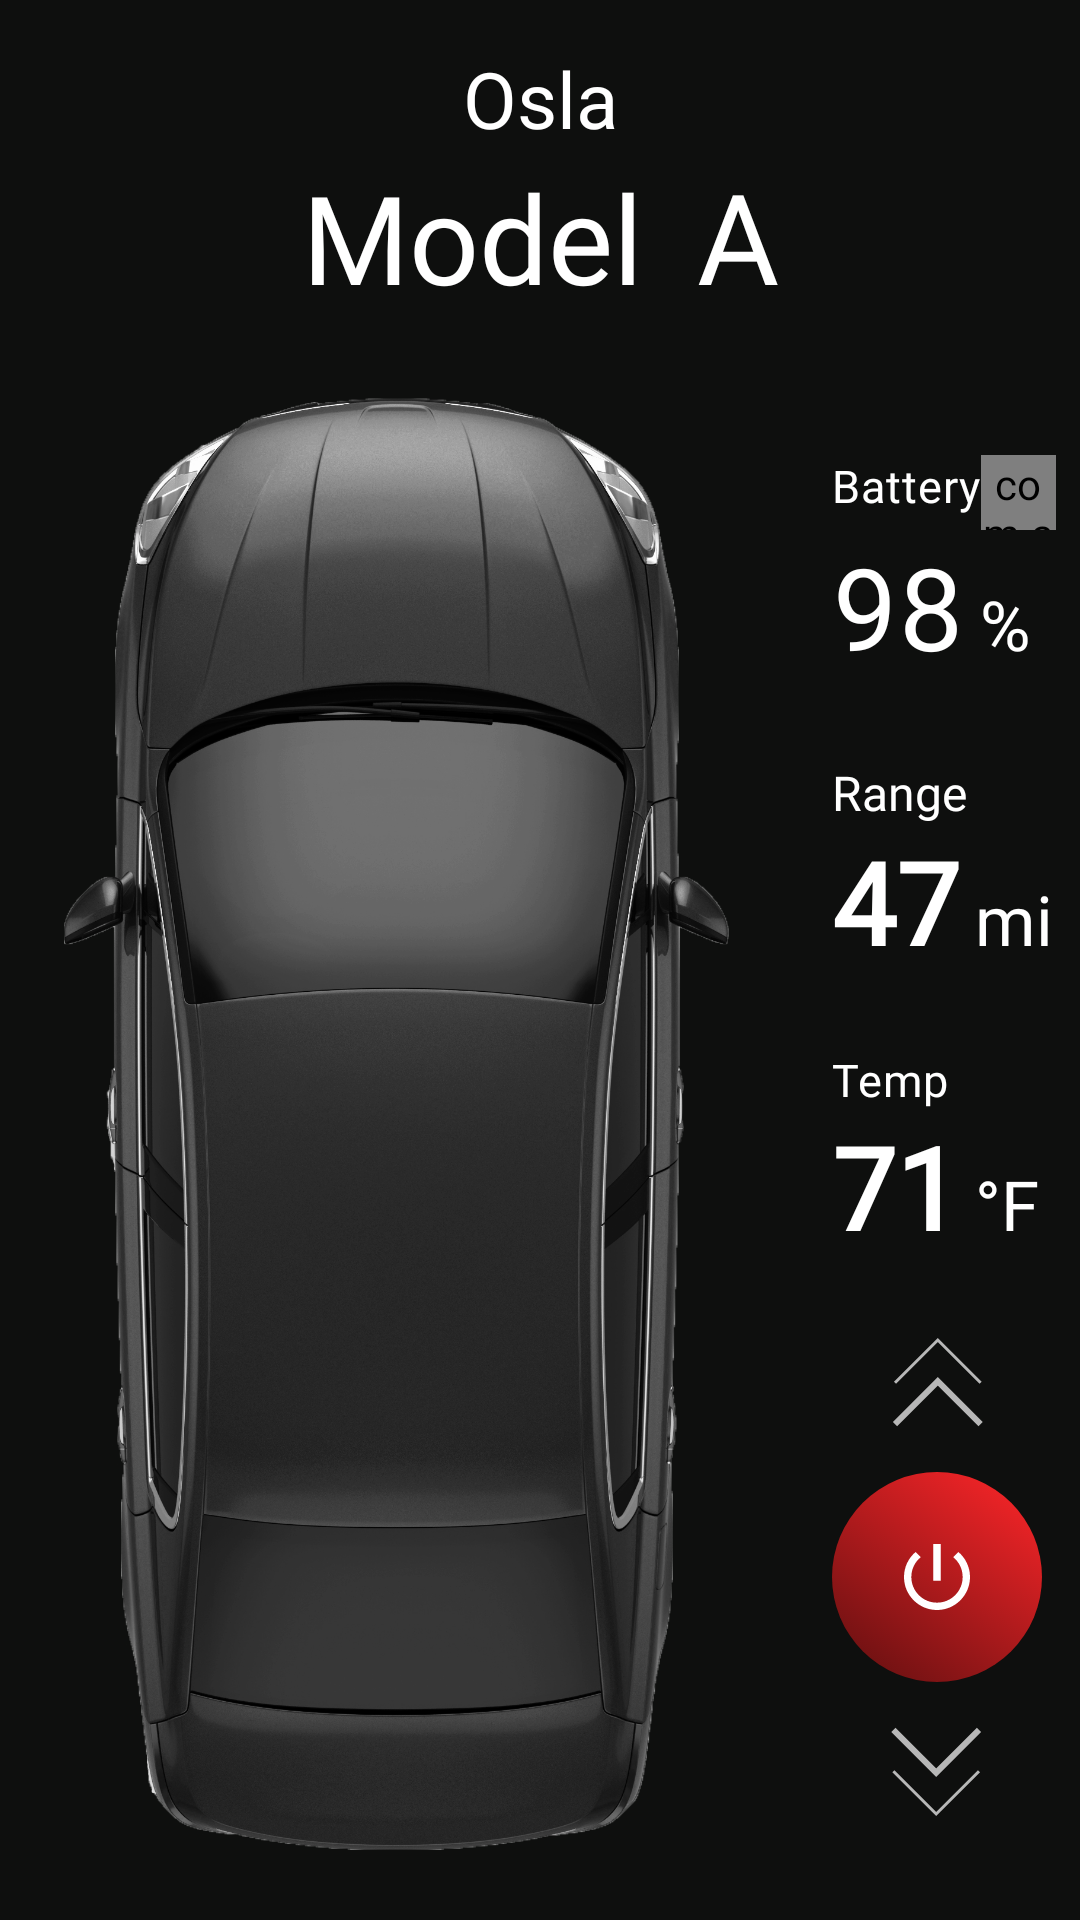

Write the Android layout XML for this screen, with the resource values it uses.
<!-- AndroidManifest.xml: application theme Theme.ElectricCarDataApp -->
<!-- res/layout/fragment_home.xml -->
<androidx.constraintlayout.widget.ConstraintLayout xmlns:android="http://schemas.android.com/apk/res/android"
    xmlns:app="http://schemas.android.com/apk/res-auto"
    xmlns:tools="http://schemas.android.com/tools"
    android:layout_width="match_parent"
    android:layout_height="match_parent"
    android:background="@color/background_black"
    tools:context=".MainActivity">

    <LinearLayout
        android:layout_width="wrap_content"
        android:layout_height="wrap_content"
        android:layout_centerInParent="true"
        android:orientation="vertical"
        app:layout_constraintBottom_toBottomOf="parent"
        app:layout_constraintEnd_toEndOf="parent"
        app:layout_constraintStart_toStartOf="parent"
        app:layout_constraintTop_toTopOf="parent">

        <LinearLayout
            android:id="@+id/ln_title"
            android:layout_width="wrap_content"
            android:layout_height="wrap_content"
            android:layout_gravity="center"
            android:layout_margin="15dp"
            android:orientation="vertical">

            <TextView
                android:id="@+id/textView"
                android:layout_width="wrap_content"
                android:layout_height="wrap_content"
                android:layout_gravity="center"
                android:fontFamily="@font/montserrat_light"
                android:text="Osla"
                android:textColor="@color/text_white"
                android:textSize="26sp" />

            <LinearLayout
                android:layout_width="wrap_content"
                android:layout_height="wrap_content"
                android:orientation="horizontal">

                <TextView
                    android:layout_width="wrap_content"
                    android:layout_height="wrap_content"
                    android:fontFamily="@font/montserrat_semi_bold"
                    android:lineSpacingExtra="9sp"
                    android:text="Model"
                    android:textColor="@color/text_white"
                    android:textSize="41sp"
                    android:textStyle="normal" />

                <TextView
                    android:layout_width="wrap_content"
                    android:layout_height="wrap_content"
                    android:layout_marginLeft="18dp"
                    android:fontFamily="@font/montserrat_regular"
                    android:lineSpacingExtra="10sp"
                    android:text="A"
                    android:textColor="@color/text_white"
                    android:textSize="42sp"
                    android:textStyle="normal" />
            </LinearLayout>
        </LinearLayout>

        <LinearLayout
            android:layout_width="wrap_content"
            android:layout_height="wrap_content"
            android:layout_below="@+id/ln_title"
            android:layout_centerHorizontal="true"
            android:orientation="horizontal">

            <ImageView
                android:layout_width="0dp"
                android:layout_height="wrap_content"
                android:layout_weight="2"
                android:src="@drawable/img_car_top" />

            <LinearLayout
                android:layout_width="0dp"
                android:layout_height="match_parent"
                android:layout_marginLeft="15dp"
                android:layout_weight="1"
                android:orientation="vertical">


                <LinearLayout
                    android:layout_width="wrap_content"
                    android:layout_height="wrap_content"
                    android:layout_marginLeft="10dp"
                    android:layout_marginTop="30dp"
                    android:layout_marginBottom="20dp"
                    android:orientation="vertical">

                    <LinearLayout
                        android:layout_width="wrap_content"
                        android:layout_height="wrap_content"
                        android:orientation="horizontal">

                        <TextView
                            android:layout_width="wrap_content"
                            android:layout_height="wrap_content"
                            android:fontFamily="@font/roboto_medium"
                            android:letterSpacing="0.02"
                            android:lineSpacingExtra="2sp"
                            android:text="Battery"
                            android:textColor="@color/text_white"
                            android:textSize="15sp"
                            android:textStyle="normal" />

                        <com.airbnb.lottie.LottieAnimationView
                            android:id="@+id/lottieView"
                            android:layout_width="25dp"
                            android:layout_height="25dp"
                            app:lottie_autoPlay="true"
                            app:lottie_loop="true"
                            app:lottie_rawRes="@raw/battery_animation" />
                    </LinearLayout>


                    <LinearLayout
                        android:layout_width="wrap_content"
                        android:layout_height="wrap_content"
                        android:orientation="horizontal">


                        <TextView
                            android:id="@+id/textView_Battery"
                            android:layout_width="wrap_content"
                            android:layout_height="wrap_content"
                            android:fontFamily="@font/roboto_medium"
                            android:letterSpacing="0.02"
                            android:lineSpacingExtra="-23sp"
                            android:text="98"
                            android:textColor="@color/text_white"
                            android:textSize="38sp"
                            android:textStyle="normal" />

                        <TextView
                            android:layout_width="wrap_content"
                            android:layout_height="wrap_content"
                            android:layout_marginLeft="5dp"
                            android:fontFamily="@font/roboto_light"
                            android:text="%"
                            android:textColor="@color/text_white"
                            android:textSize="23sp" />

                    </LinearLayout>

                    <TextView
                        android:layout_width="wrap_content"
                        android:layout_height="wrap_content"
                        android:layout_marginTop="26dp"
                        android:fontFamily="@font/roboto_medium"
                        android:lineSpacingExtra="2sp"
                        android:text="Range"
                        android:textColor="@color/text_white"
                        android:textSize="16sp"
                        android:textStyle="normal" />

                    <LinearLayout
                        android:layout_width="wrap_content"
                        android:layout_height="wrap_content"
                        android:orientation="horizontal">

                        <TextView
                            android:id="@+id/textView_Range"
                            android:layout_width="wrap_content"
                            android:layout_height="wrap_content"
                            android:fontFamily="@font/opensans_bold"
                            android:text="47"
                            android:textColor="@color/text_white"
                            android:textSize="38sp"
                            android:textStyle="bold" />

                        <TextView
                            android:layout_width="wrap_content"
                            android:layout_height="wrap_content"
                            android:layout_marginLeft="5dp"
                            android:fontFamily="@font/roboto_light"
                            android:text="mi"
                            android:textColor="@color/text_white"
                            android:textSize="23sp" />
                    </LinearLayout>

                    <TextView
                        android:layout_width="wrap_content"
                        android:layout_height="wrap_content"
                        android:layout_marginTop="24dp"
                        android:fontFamily="@font/roboto_medium"
                        android:letterSpacing="0.02"
                        android:lineSpacingExtra="2sp"
                        android:text="Temp"
                        android:textColor="@color/text_white"
                        android:textSize="15sp"
                        android:textStyle="normal" />

                    <LinearLayout
                        android:layout_width="wrap_content"
                        android:layout_height="wrap_content"
                        android:orientation="horizontal">

                        <TextView
                            android:id="@+id/textView_Temp"
                            android:layout_width="wrap_content"
                            android:layout_height="wrap_content"
                            android:fontFamily="@font/opensans_bold"
                            android:lineSpacingExtra="14sp"
                            android:text="71"
                            android:textColor="@color/text_white"
                            android:textSize="38sp"
                            android:textStyle="bold" />

                        <TextView
                            android:layout_width="wrap_content"
                            android:layout_height="wrap_content"
                            android:layout_marginLeft="5dp"
                            android:fontFamily="@font/roboto_light"
                            android:lineSpacingExtra="7sp"
                            android:text="°F"
                            android:textColor="@color/text_white"
                            android:textSize="23sp" />
                    </LinearLayout>


                </LinearLayout>

                <LinearLayout
                    android:layout_width="wrap_content"
                    android:layout_height="wrap_content"
                    android:layout_marginLeft="10dp"
                    android:orientation="vertical">

                    <ImageView
                        android:layout_width="match_parent"
                        android:layout_height="match_parent"
                        android:src="@drawable/ic_arrow_up" />

                    <ImageView
                        android:id="@+id/btn_red"
                        android:layout_width="match_parent"
                        android:layout_height="match_parent"
                        android:layout_marginTop="10dp"
                        android:layout_marginBottom="10dp"
                        android:src="@drawable/btn_circle_red" />

                    <ImageView
                        android:layout_width="match_parent"
                        android:layout_height="match_parent"
                        android:src="@drawable/ic_arrow_down" />
                </LinearLayout>

            </LinearLayout>
        </LinearLayout>
    </LinearLayout>

</androidx.constraintlayout.widget.ConstraintLayout>
<!-- resources referenced by this layout -->
<resources>
  <color name="background_black">#0e0f0e</color>
  <color name="text_white">#ffffff</color>
  <!-- drawable btn_circle_red: png bitmap (drawable-hdpi, 6143 bytes) -->
  <!-- drawable ic_arrow_down: png bitmap (drawable-hdpi, 602 bytes) -->
  <!-- drawable ic_arrow_up: png bitmap (drawable-hdpi, 551 bytes) -->
  <!-- drawable img_car_top: png bitmap (drawable-hdpi, 181630 bytes) -->
  <style name="Theme.ElectricCarDataApp" parent="Theme.MaterialComponents.DayNight.NoActionBar">
          
          <item name="colorPrimary">@color/white</item>
          <item name="colorPrimaryVariant">@color/purple_700</item>
          <item name="colorOnPrimary">@color/purple_500</item>
          
          <item name="colorSecondary">@color/teal_200</item>
          <item name="colorSecondaryVariant">@color/teal_700</item>
          <item name="colorOnSecondary">@color/black</item>
          
          <item name="windowActionBar">false</item>
          <item name="windowNoTitle">true</item>
          <item name="android:windowFullscreen">true</item>
          
      </style>
  <color name="white">#FFFFFFFF</color>
  <color name="purple_700">#FF3700B3</color>
  <color name="purple_500">#FF6200EE</color>
  <color name="teal_200">#FF03DAC5</color>
  <color name="teal_700">#FF018786</color>
  <color name="black">#FF000000</color>
</resources>
